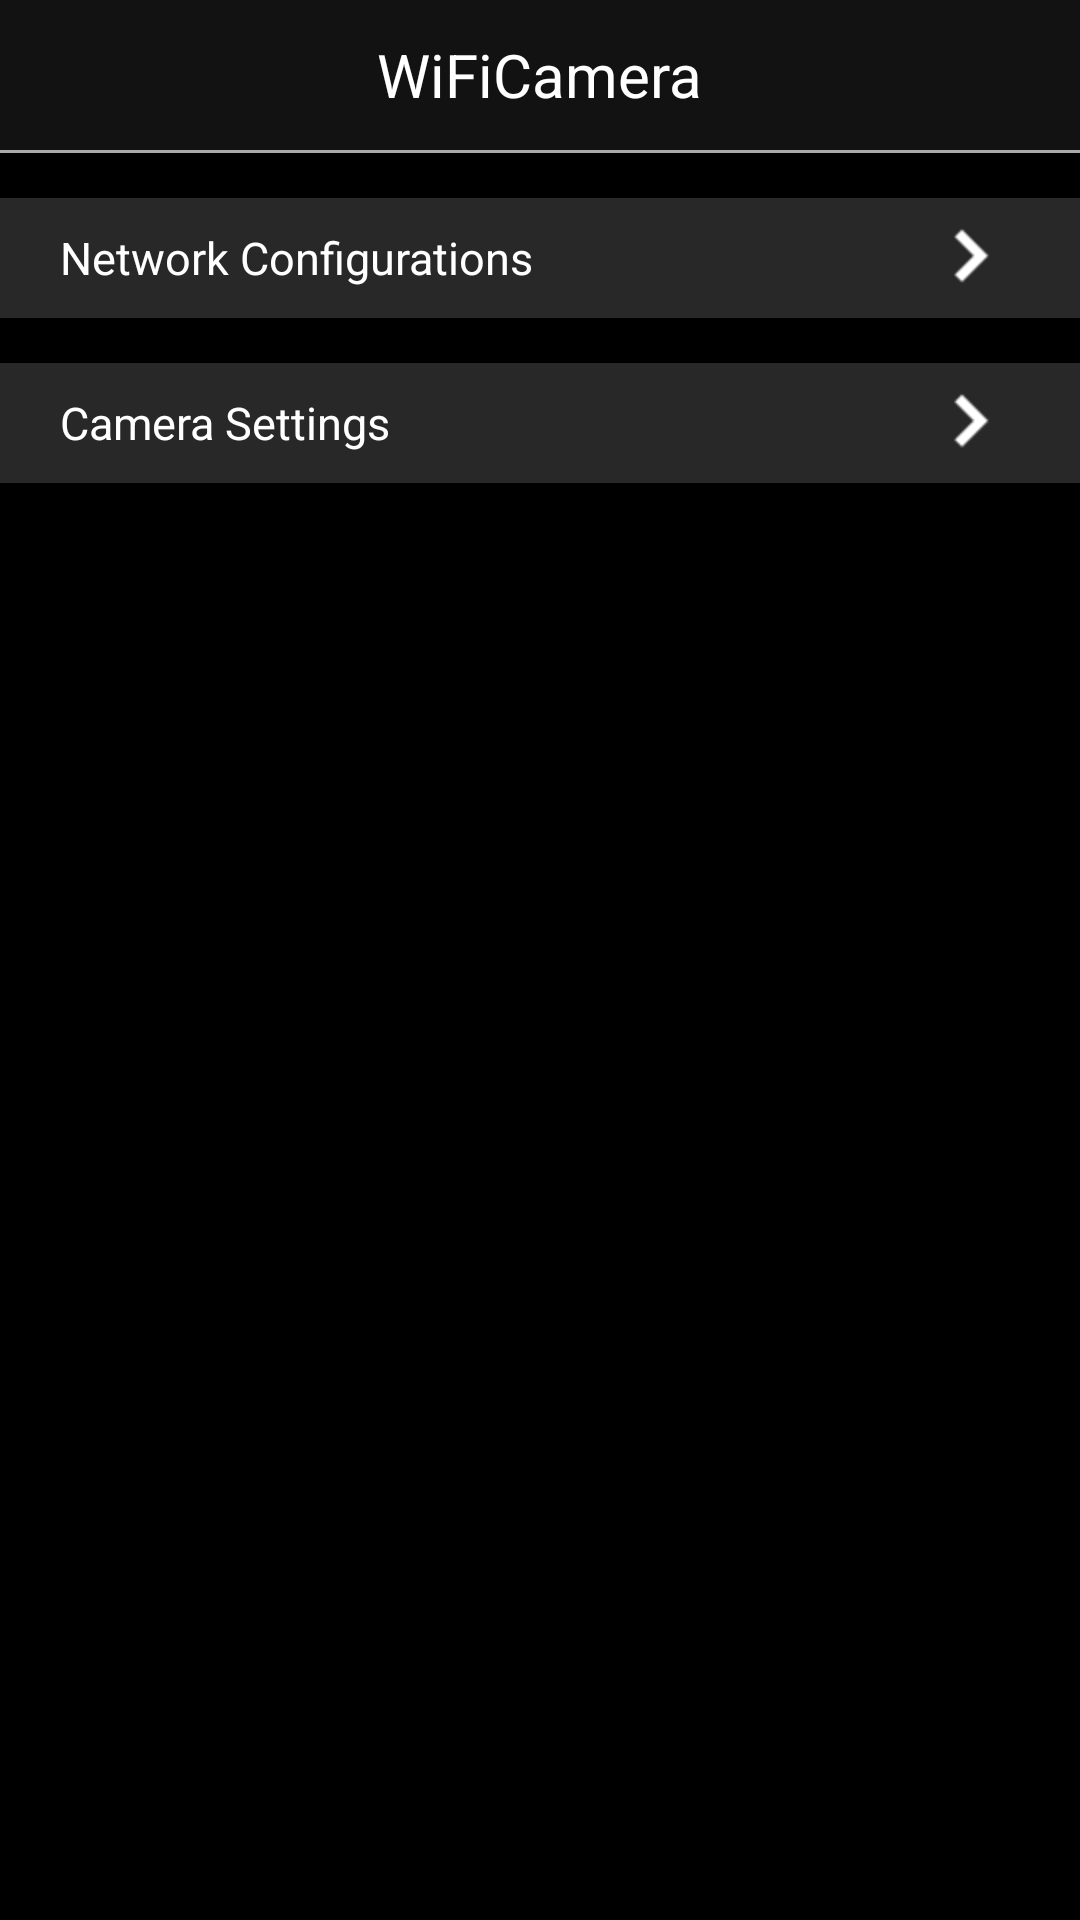

Produce the Android XML layout that renders to this screen, including the resource entries it uses.
<!-- AndroidManifest.xml: application theme AppTheme -->
<!-- res/layout/camera_control.xml -->
<?xml version="1.0" encoding="utf-8"?>
<LinearLayout xmlns:android="http://schemas.android.com/apk/res/android"
    android:layout_width="match_parent"
    android:layout_height="match_parent"
    android:background="@color/black"
    android:orientation="vertical" >

    <include
        android:id="@+id/frag_header"
        layout="@layout/header" />

    <LinearLayout
        android:id="@+id/cameraControlNetworkConfigurations"
        android:layout_width="match_parent"
        android:layout_height="40sp"
        android:layout_marginBottom="15dp"
        android:layout_marginTop="15dp"
        android:background="@drawable/group_background" >

        <TextView
            android:id="@+id/cameraControlNetworkConfigurationsTitle"
            style="@style/fontStyle"
            android:layout_width="0sp"
            android:layout_height="40sp"
            android:layout_gravity="center"
            android:layout_weight="4"
            android:gravity="center|left"
            android:paddingLeft="20sp"
            android:text="@string/label_network_configurations" />

        <ImageView
            android:id="@id/cameraControlNetworkConfigurations"
            android:layout_width="0sp"
            android:layout_height="20sp"
            android:layout_gravity="center|right"
            android:layout_weight="1"
            android:src="@drawable/right_in" />
    </LinearLayout>

    <LinearLayout
        android:id="@+id/cameraControlCameraSettings"
        android:layout_width="match_parent"
        android:layout_height="40sp"
        android:background="@drawable/group_background" >

        <TextView
            android:id="@+id/functionListPreviewTitle"
            style="@style/fontStyle"
            android:layout_width="0sp"
            android:layout_height="40sp"
            android:layout_gravity="center"
            android:layout_weight="4"
            android:gravity="center|left"
            android:paddingLeft="20sp"
            android:text="@string/label_camera_settings" />

        <ImageView
            android:id="@id/cameraControlCameraSettings"
            android:layout_width="0sp"
            android:layout_height="20sp"
            android:layout_gravity="center|right"
            android:layout_weight="1"
            android:src="@drawable/right_in" />
    </LinearLayout>

</LinearLayout>
<!-- res/layout/header.xml (included above) -->
<?xml version="1.0" encoding="utf-8"?>
<LinearLayout xmlns:android="http://schemas.android.com/apk/res/android"
    android:layout_width="match_parent"
    android:layout_height="wrap_content"
    android:orientation="vertical" >

    <RelativeLayout
        android:layout_width="match_parent"
        android:layout_height="50dp"
        android:background="@color/header_color" >

        <ImageView
            android:id="@+id/header_left"
            android:layout_width="40sp"
            android:layout_height="30sp"
            android:layout_alignParentLeft="true"
            android:layout_centerVertical="true"
            android:layout_marginLeft="20dp" />

        <TextView
            android:id="@+id/header_title"
            android:layout_width="wrap_content"
            android:layout_height="wrap_content"
            android:layout_centerInParent="true"
            android:text="@string/app_name"
            android:textColor="@color/white"
            android:textSize="20sp" />

        <ImageView
            android:id="@+id/header_right"
            android:layout_width="40sp"
            android:layout_height="30sp"
            android:layout_alignParentRight="true"
            android:layout_centerVertical="true"
            android:layout_marginRight="20dp" />
    </RelativeLayout>

    <View
        android:layout_width="fill_parent"
        android:layout_height="1dp"
        android:background="@color/header_line" />

</LinearLayout>
<!-- resources referenced by this layout -->
<resources>
  <color name="black">#000000</color>
  <color name="header_color">#121212</color>
  <color name="header_line">#AAAAAA</color>
  <color name="white">#ffffff</color>
  <!-- drawable group_background (drawable) -->
  <?xml version="1.0" encoding="utf-8"?>
  <shape xmlns:android="http://schemas.android.com/apk/res/android"
      android:shape="rectangle" >
  
      <solid android:color="#282828" />
  
      <margin
          android:bottom="5dp"
          android:left="5dp"
          android:right="5dp"
          android:top="5dp" />
  
  </shape>
  <!-- drawable right_in: png bitmap (drawable-xhdpi, 297 bytes) -->
  <string name="app_name">WiFiCamera</string>
  <string name="label_camera_settings">Camera Settings</string>
  <string name="label_network_configurations">Network Configurations</string>
  <style name="fontStyle">
          <item name="android:textSize">15sp</item>
          <item name="android:textStyle">normal</item>
          <item name="android:textColor">@color/white</item>
      </style>
  <style name="AppTheme" parent="AppBaseTheme">
          
      </style>
  <style name="AppBaseTheme" parent="android:Theme.Light">
          
      </style>
</resources>
